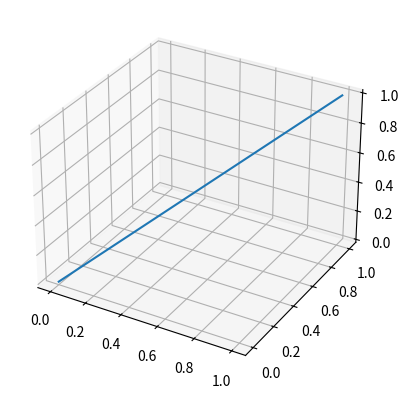

Recreate this plot in Python.
import matplotlib.pyplot as plt
from mpl_toolkits.mplot3d import Axes3D

fig = plt.figure()
ax = fig.add_subplot(111, projection='3d')
ax.plot([0, 1], [0, 1], [0, 1])
plt.show()